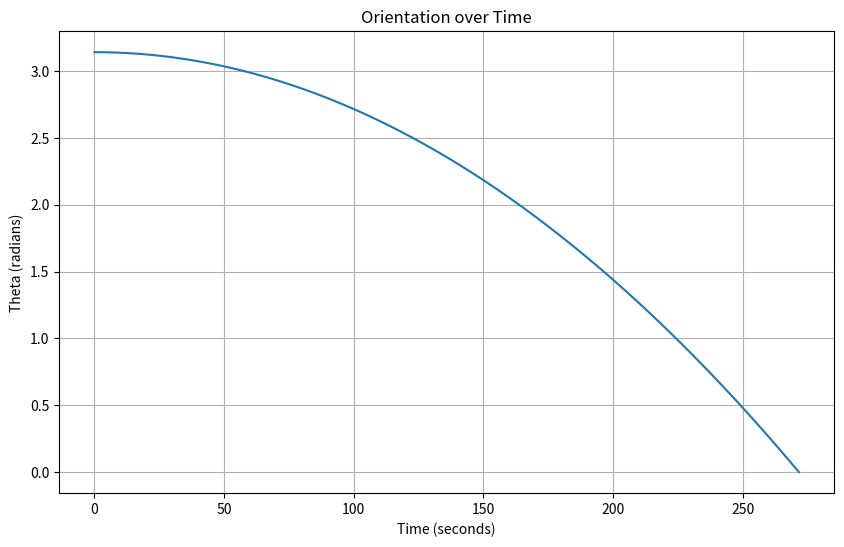

The script that saved this image:
import numpy as np
import matplotlib.pyplot as plt
from abc import ABC, abstractmethod

class Constants:
    # TODO: Link sources for constants
    CORE_PERMEABILITY = 10000            # relative permeability of permalloy
    CORE_DENSITY = 8700                  # kg/m3
    WIRE_DENSITY = 8930                  # kg/m3
    WIRE_DIAMETER = 0.000254             # copper wire 30 AWG in m
    SATELLITE_MASS = 4                   # kg
    SATELLITE_LENGTH = 0.3               # m
    SATELLITE_WIDTH = 0.1                # m
    # long axis               
    INERTIA_Z = 1/12 * SATELLITE_MASS * (SATELLITE_WIDTH**2 + SATELLITE_LENGTH**2)
    # short axes
    INERTIA_XY = 1/12 * SATELLITE_MASS * (SATELLITE_WIDTH**2 + SATELLITE_WIDTH**2)
    SECONDS_PER_ORBIT = 5574             # s
    EARTH_BFIELD_EQUATOR = 0.000026      # Tesla
    EARTH_BFIELD_NORTHPOLE = 0.000065    # Tesla

    WIRE_TEMP_COEFF = 0.00393            # 1/Celsius
    WIRE_REF_RESISTIVITY = 1.71e-8       # Ohm*m
    TEMP_REF = 20                        # Celsius
    MAX_TEMP = 80                        # Celsius
    MIN_TEMP = -80                       # Celsius

    MU_0 = 4 * np.pi * 10**-7            # H/m


class Magnetorquer(ABC):
    '''
    Abstract class for magnetorquer
    '''
    def __init__(self, current, core_length, layers, temp) -> None:
        '''
        param current: current in Amps (MAX 0.1 A for 30AWG wire)
        param core_length: length of core in meters
        param layers: number of layers of coils
        param temp: temperature in Celsius
        '''
        if current > 0.1: raise ValueError("Current exceeds maximum current of 0.1 A for 30 AWG wire")
        
        self.current = current
        self.core_length = core_length
        self.layers = layers
        self.temp = temp
        self.turns_per_layer = core_length / Constants.WIRE_DIAMETER
        self.turns = int(np.floor(self.turns_per_layer * layers))
        self.total_mass = self.core_mass() + self.wire_mass()

        # Voltage required to achieve given current
        self.voltage = current * self.wire_resistance(self.temp)

        # Max voltage required to achieve given current
        self.max_voltage = current * self.wire_resistance(Constants.MAX_TEMP)

        # Increase in radius due to wire thickness
        self.wire_height = Constants.WIRE_DIAMETER * ( 1 + np.sqrt(3) * (layers - 1) )

        super().__init__()
    
    @abstractmethod
    def dipole_moment(self):
        pass

    @abstractmethod
    def wire_length(self):
        pass

    @abstractmethod
    def core_mass(self):
        pass

    def wire_mass(self):
        wire_volume = self.wire_length() * np.pi * (Constants.WIRE_DIAMETER / 2) ** 2
        return wire_volume * Constants.WIRE_DENSITY

    def wire_resistance(self, temp):
        '''
        param temp: temperature in Celsius
        '''
        resist = Constants.WIRE_REF_RESISTIVITY * (1 + Constants.WIRE_TEMP_COEFF * (temp - Constants.TEMP_REF))
        cross_section = np.pi * (Constants.WIRE_DIAMETER / 2) ** 2
        return resist * self.wire_length() / cross_section


class CoreMagnetorquer(Magnetorquer):

    def __init__(self, current, core_radius, core_length, layers, temp):
        self.core_radius = core_radius
        super().__init__(current, core_length, layers, temp)
        self.total_radius = core_radius + self.wire_height

    def dipole_moment(self):
        super().dipole_moment()
        r, N, I, mu, L = self.core_radius, self.turns, self.current, Constants.CORE_PERMEABILITY, self.core_length
        Nd = (4*(np.log(L/r) - 1))/((L/r)**2 - 4*(np.log(L/r)))
        return np.pi * (r**2) * N * I * (1 + ((mu - 1)/(1 + ((mu - 1) * Nd))))

    def core_mass(self):
        super().core_mass()
        core_volume = (self.core_radius **2) * self.core_length * np.pi
        return core_volume * Constants.CORE_DENSITY  

    def wire_length(self):
        super().wire_length()
        length = 0
        for i in range(self.layers):
            h_row = Constants.WIRE_DIAMETER * (1/2 + np.sqrt(3) * i)
            r_turn = self.core_radius + h_row
            length += 2 * np.pi * r_turn * self.turns_per_layer
        return length

    def __str__(self) -> str:
        out = f"\nCORE MAGNETORQUER INFO\n"
        out += f"######################################\n"
        out += f"Number of Turns: {self.turns}\n"
        out += f"Number of Layers: {self.layers}\n"
        out += f"Dipole Moment: {self.dipole_moment()} A*m^2\n"
        out += f"Total Mass: {self.total_mass} kg\n"
        out += f"Wire Length: {self.wire_length()} m\n"
        out += f"Theoretical Wire Resistance: {self.wire_resistance(self.temp)} Ohms\n"
        out += f"Voltage Required at {self.temp}\N{DEGREE SIGN}C: {self.voltage}\n"
        out += f"Voltage Required at {Constants.MAX_TEMP}\N{DEGREE SIGN}C: {self.max_voltage} V\n"
        out += f"Total Radius: {self.total_radius*1000} mm"
        out += f"\n######################################\n"
        return out

class AirMagnetorquer(Magnetorquer):
    def __init__(self, current, side_length, core_length, layers, temp) -> None:
        self.side_length = side_length
        super().__init__(current, core_length, layers, temp)
        self.total_side_length = self.side_length + 2*self.wire_height

    def dipole_moment(self):
        super().dipole_moment()
        return self.side_length**2 * self.turns * self.current
    
    def core_mass(self):
        super().core_mass()
        return 0
    
    def wire_length(self):
        super().wire_length()
        length = 0
        for i in range(self.layers):
            h_row = Constants.WIRE_DIAMETER * (1/2 + np.sqrt(3) * i)
            length += 4 * (self.side_length + ( 2 * h_row)) * self.turns_per_layer
        return length

    def __str__(self) -> str:
        out = f"\nAIR MAGNETORQUER INFO\n"
        out += f"######################################\n"
        out += f"Number of Turns: {self.turns}\n"
        out += f"Number of Layers: {self.layers}\n"
        out += f"Dipole Moment: {self.dipole_moment()} A*m^2\n"
        out += f"Total Mass: {self.total_mass} kg\n"
        out += f"Wire Length: {self.wire_length()} m\n"
        out += f"Theoretical Wire Resistance: {self.wire_resistance(self.temp)} Ohms\n"
        out += f"Voltage Required at {self.temp}\N{DEGREE SIGN}C: {self.voltage}\n"
        out += f"Voltage Required at {Constants.MAX_TEMP}\N{DEGREE SIGN}C: {self.max_voltage} V\n"
        out += f"Total Side Length: {self.total_side_length*1000} mm"
        out += f"\n######################################\n"
        return out

class SingleAxisDipoleModel:
    def __init__(self, magnetorquer: Magnetorquer, dt, orbits) -> None:
        '''
        param magnetorquer: Magnetorquer object
        param dt: time step (seconds)
        param orbits: number of orbits to simulate
        '''
        self.magnetorquer = magnetorquer
        self.T = orbits * Constants.SECONDS_PER_ORBIT
        self.dt = dt
        n = int(self.T / dt)

        # Variables
        self.theta = np.zeros(n)                  # orientation angle (rads)
        self.omega = np.zeros(n)                  # angular velocity (rad/s)
        self.alpha = np.zeros(n)                  # angular acceleration (rad/s/s)

        # Initial Conditions
        self.theta[0] = np.pi
        self.omega[0] = 0.0

        # Euler Method 
        self.convergence_time = -1
        self.convergence_iteration = n
        for i in range(n - 1):
            self.alpha[i] = -self.magnetorquer.dipole_moment() * Constants.EARTH_BFIELD_EQUATOR/Constants.INERTIA_Z
            self.omega[i + 1] = self.omega[i] + self.alpha[i] * dt
            self.theta[i + 1] = self.theta[i] + self.omega[i] * dt
            if self.theta[i - 1] >= 0 and self.theta[i] < 0:
                self.convergence_time = i*dt
                self.convergence_iteration = i  # for plotting purposes
                break

    def plot(self):
        plt.figure(figsize=(10, 6))
        time_values = np.arange(self.convergence_iteration) * self.dt
        plt.plot(time_values, self.theta[:self.convergence_iteration])
        plt.xlabel('Time (seconds)')
        plt.ylabel('Theta (radians)')
        plt.title('Orientation over Time')
        plt.grid(True)
        plt.show()

    def __str__(self) -> str:
        out = f"\nSINGLE AXIS DIPOLE MODEL\n"
        out += f"######################################\n"
        if self.convergence_time > 0:
            out += f"Convergence Time: {round(self.convergence_time, 3)} s\n"
            out += f"Convergence Achieved in {round(self.convergence_time / Constants.SECONDS_PER_ORBIT, 5)} orbits\n"
        else:
            out += f"SIMULATION DID NOT CONVERGE\n"

        out += f"######################################\n"
        return out
    

def calculate_bfield(r, m):
    '''
    param r: position vector of observation
    param m: magnetic dipole moment vector
    '''
    return Constants.MU_0 / (4 * np.pi) * ( (3 * r * np.dot(m,r)) / np.linalg.norm(r)**5 - m / np.linalg.norm(r)**3 )



######################################
##             INPUTS               ##
######################################

current = 0.05                       # Amps - 0.1A max through 30 AWG wire
temp = 20                            # Celsius

m1_radius = 0.005
m1_length = 0.06
m1_layers = 5

m2_radius = 0.005
m2_length = 0.06
m2_layers = 8

m_3_side_length = 0.07
m_3_length = 0.02
m_3_layers = 6

######################################


m1 = CoreMagnetorquer(current, m1_radius, m1_length, m1_layers, temp)
m2 = CoreMagnetorquer(current, m2_radius, m2_length, m2_layers, temp)
am = AirMagnetorquer(current, m_3_side_length, m_3_length, m_3_layers, temp)

# print(am)

# print("Torque: ", m1.dipole_moment() * Constants.EARTH_BFIELD_NORTHPOLE)

print("B field (T)", np.linalg.norm(calculate_bfield(np.array([0,0,0.05]), np.array([0,0,0.1]))))
print("B field (mT)", np.linalg.norm(calculate_bfield(np.array([0.05,0,0]), np.array([0,0,0.1])))*10**3)


sim = SingleAxisDipoleModel(m1, 0.01, 3)
print(sim)
sim.plot()

# print("MAX POSSIBLE POWER USAGE: ", (m1.max_voltage + m2.max_voltage + am.max_voltage) * current)
# print("MAX POSSIBLE POWER USAGE: ", 9.9 * current)

print(m1)
# print(m2)
# print(am)
